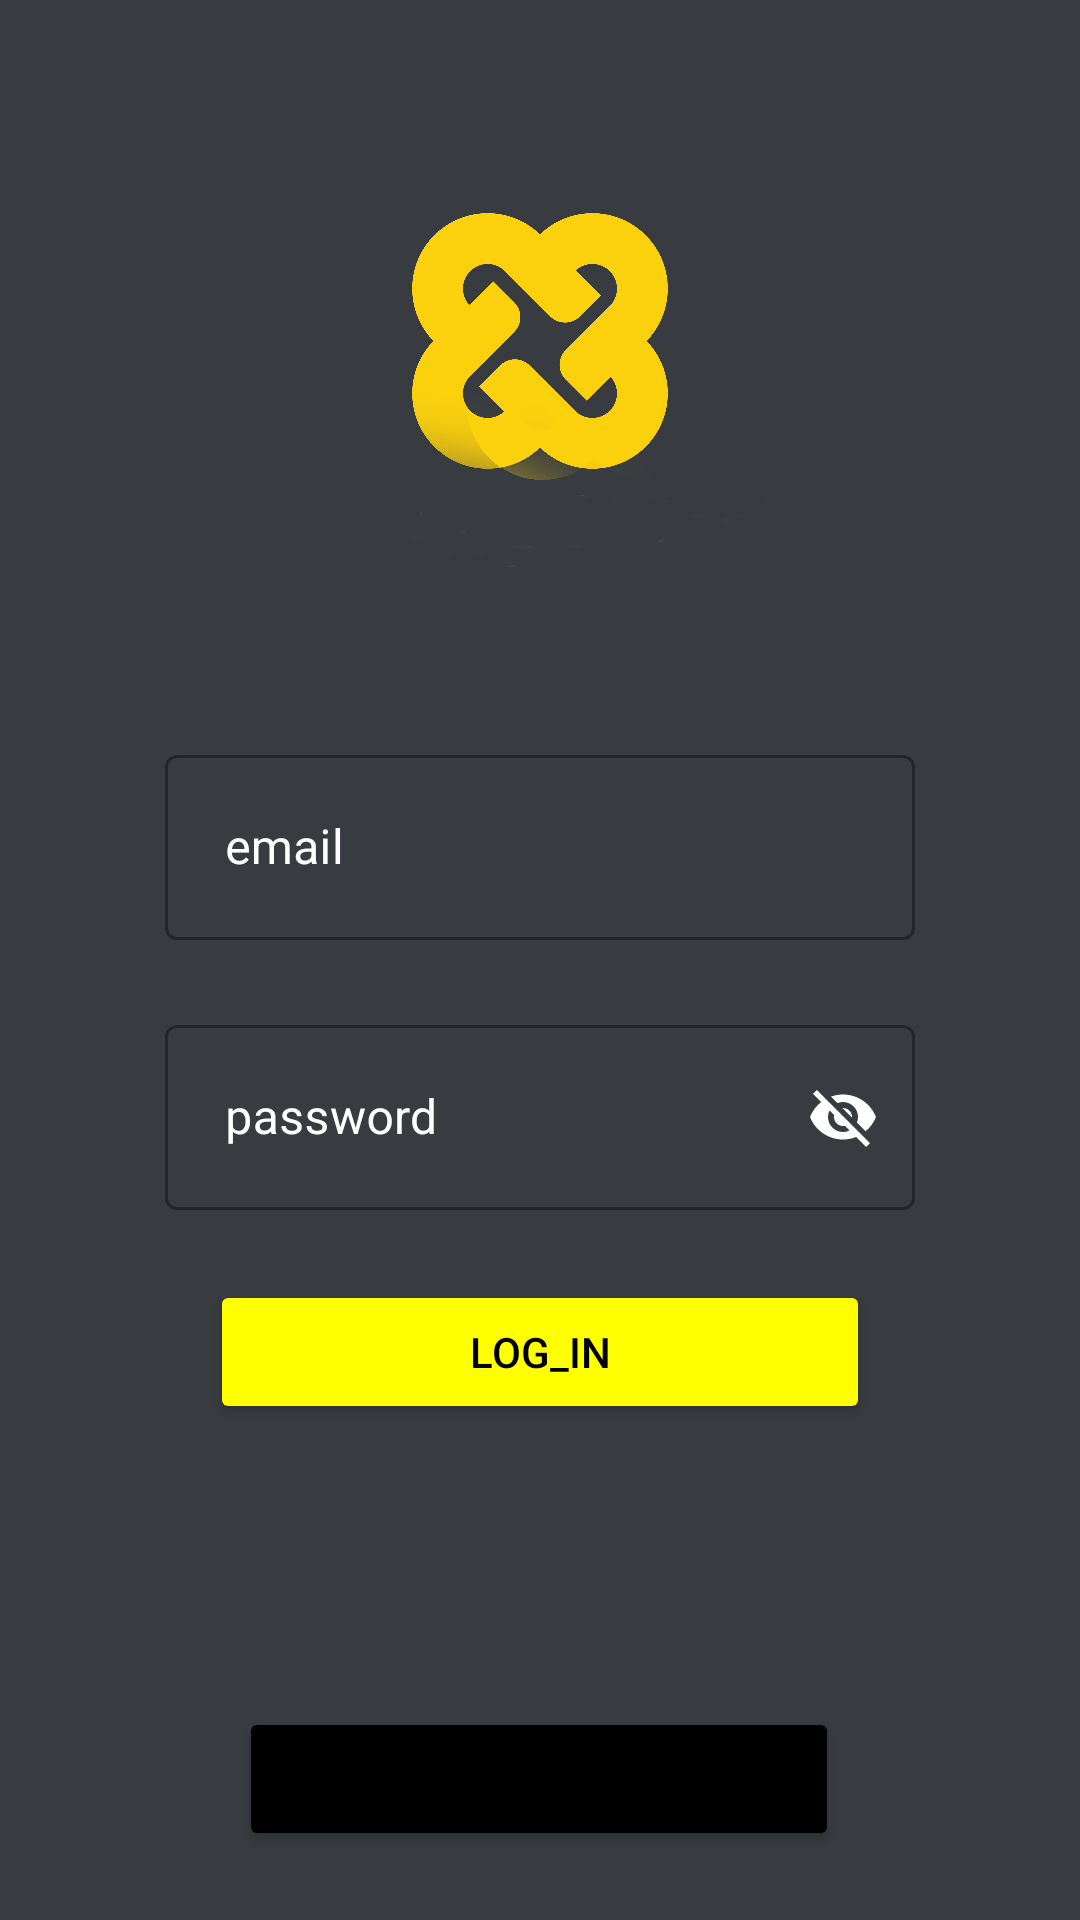

Produce the Android XML layout that renders to this screen, including the resource entries it uses.
<!-- AndroidManifest.xml: application theme Theme.MaterialComponents.DayNight.NoActionBar -->
<!-- res/layout/activity_login.xml -->
<?xml version="1.0" encoding="utf-8"?>
<androidx.constraintlayout.widget.ConstraintLayout
    xmlns:android="http://schemas.android.com/apk/res/android"
    xmlns:app="http://schemas.android.com/apk/res-auto"
    xmlns:tools="http://schemas.android.com/tools"
    android:layout_width="match_parent"
    android:layout_height="match_parent"
    android:background="@drawable/gradiante"
    tools:context=".Login">

    <ImageView
        android:id="@+id/imageView5"
        android:layout_width="0dp"
        android:layout_height="200dp"
        android:layout_alignParentTop="true"
        android:layout_alignParentEnd="true"
        android:contentDescription="@string/logo"
        app:layout_constraintBottom_toTopOf="@+id/lEmail"
        app:layout_constraintEnd_toEndOf="parent"
        app:layout_constraintHorizontal_bias="0.0"
        app:layout_constraintStart_toStartOf="parent"
        app:layout_constraintTop_toTopOf="parent"
        app:srcCompat="@drawable/logo_app"
        tools:srcCompat="@drawable/logo_app" />

    <com.google.android.material.textfield.TextInputLayout
        android:id="@+id/lEmail"
        style="@style/Widget.MaterialComponents.TextInputLayout.OutlinedBox"
        android:layout_width="250dp"
        android:layout_height="67dp"
        android:hint="@string/email"
        android:textColorHint="@color/white"
        app:layout_constraintBottom_toTopOf="@+id/lpassword"
        app:layout_constraintEnd_toEndOf="parent"
        app:layout_constraintStart_toStartOf="parent"
        app:layout_constraintTop_toBottomOf="@+id/imageView5"
        app:startIconDrawable="@drawable/ic_baseline_account_circle_24"
        app:startIconTint="@color/white">

        <com.google.android.material.textfield.TextInputEditText
            android:layout_width="match_parent"
            android:layout_height="wrap_content"
            android:ellipsize="end"
            android:maxLines="1"
            android:padding="20dp"
            android:textColor="@color/white" />
    </com.google.android.material.textfield.TextInputLayout>

    <com.google.android.material.textfield.TextInputLayout
        android:id="@+id/lpassword"
        style="@style/Widget.MaterialComponents.TextInputLayout.OutlinedBox"
        android:layout_width="250dp"
        android:layout_height="67dp"
        android:hint="@string/password"
        android:textColorHint="@color/white"
        app:endIconMode="password_toggle"
        app:endIconTint="@color/white"
        app:layout_constraintBottom_toTopOf="@+id/login"
        app:layout_constraintEnd_toEndOf="parent"
        app:layout_constraintStart_toStartOf="parent"
        app:layout_constraintTop_toBottomOf="@+id/lEmail"
        app:startIconDrawable="@drawable/ic_baseline_lock_24"
        app:startIconTint="@color/white">

        <com.google.android.material.textfield.TextInputEditText
            android:layout_width="match_parent"
            android:layout_height="wrap_content"
            android:ellipsize="end"
            android:maxLines="1"
            android:padding="20dp"
            android:textColor="@color/white" />
    </com.google.android.material.textfield.TextInputLayout>

    <Button
        android:id="@+id/login"
        android:layout_width="220dp"
        android:layout_height="48dp"
        android:text="@string/log_in"
        android:textColor="@color/black"
        app:backgroundTint="@color/yellow"
        app:layout_constraintBottom_toTopOf="@+id/progressBar2"
        app:layout_constraintEnd_toEndOf="parent"
        app:layout_constraintHorizontal_bias="0.5"
        app:layout_constraintStart_toStartOf="parent"
        app:layout_constraintTop_toBottomOf="@+id/lpassword" />

    <Button
        android:id="@+id/register"
        android:layout_width="200dp"
        android:layout_height="wrap_content"
        android:backgroundTint="@color/black"
        android:text="@string/registrati"
        app:layout_constraintBottom_toBottomOf="parent"
        app:layout_constraintEnd_toEndOf="parent"
        app:layout_constraintHorizontal_bias="0.497"
        app:layout_constraintStart_toStartOf="parent"
        app:layout_constraintTop_toBottomOf="@+id/progressBar2" />

    <ProgressBar
        android:id="@+id/progressBar2"
        style="?android:attr/progressBarStyle"
        android:layout_width="wrap_content"
        android:layout_height="wrap_content"
        android:layout_marginStart="213dp"
        android:layout_marginEnd="213dp"
        android:visibility="invisible"
        app:layout_constraintBottom_toTopOf="@+id/register"
        app:layout_constraintEnd_toEndOf="parent"
        app:layout_constraintStart_toStartOf="parent"
        app:layout_constraintTop_toBottomOf="@+id/login"
        tools:ignore="MissingConstraints" />

</androidx.constraintlayout.widget.ConstraintLayout>
<!-- resources referenced by this layout -->
<resources>
  <color name="black">#FF000000</color>
  <color name="white">#FFFFFFFF</color>
  <color name="yellow">#ffff00</color>
  <!-- drawable gradiante: png bitmap (drawable-v24, 343 bytes) -->
  <!-- drawable logo_app: jpg bitmap (drawable, 637472 bytes) -->
  <string name="email">email</string>
  <string name="log_in">log_in</string>
  <string name="logo">logo</string>
  <string name="password">password</string>
  <string name="registrati">registrati</string>
</resources>
